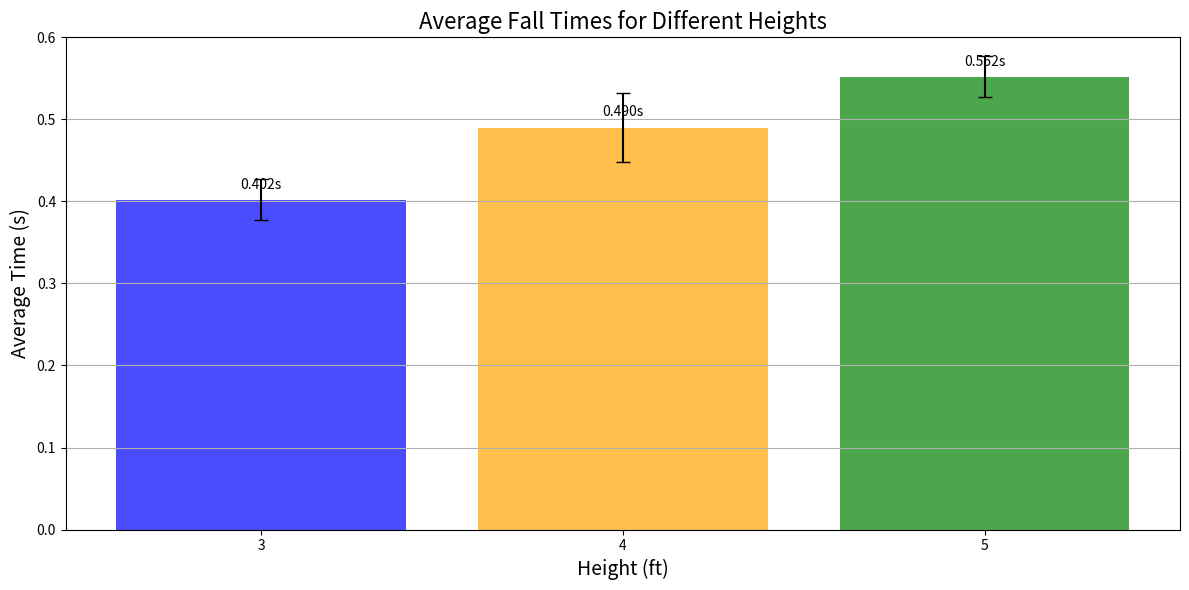

Python code for this plot:
import matplotlib.pyplot as plt
import numpy as np

# Data for each height
heights = np.array([3, 4, 5])
average_times = np.array([0.402, 0.490, 0.552])  # Updated average for 3 ft
std_devs = np.array([0.025, 0.042, 0.025])  # Use previously calculated std deviations

# Create the plot
plt.figure(figsize=(12, 6))

# Bar plot for average times
bars = plt.bar(heights, average_times, color=['blue', 'orange', 'green'], alpha=0.7)

# Add error bars for standard deviation
plt.errorbar(heights, average_times, yerr=std_devs, fmt='none', color='black', capsize=5)

# Add labels and title
plt.title('Average Fall Times for Different Heights', fontsize=16)
plt.xlabel('Height (ft)', fontsize=14)
plt.ylabel('Average Time (s)', fontsize=14)
plt.ylim(0, 0.6)  # Set limit for y-axis
plt.xticks(heights)  # Ensure x ticks are set to the heights

# Display the average times on top of the bars
for bar in bars:
    yval = bar.get_height()
    plt.text(bar.get_x() + bar.get_width()/2, yval + 0.01, f'{yval:.3f}s', ha='center', va='bottom')

# Show the plot
plt.tight_layout()
plt.grid(axis='y')
plt.show()
